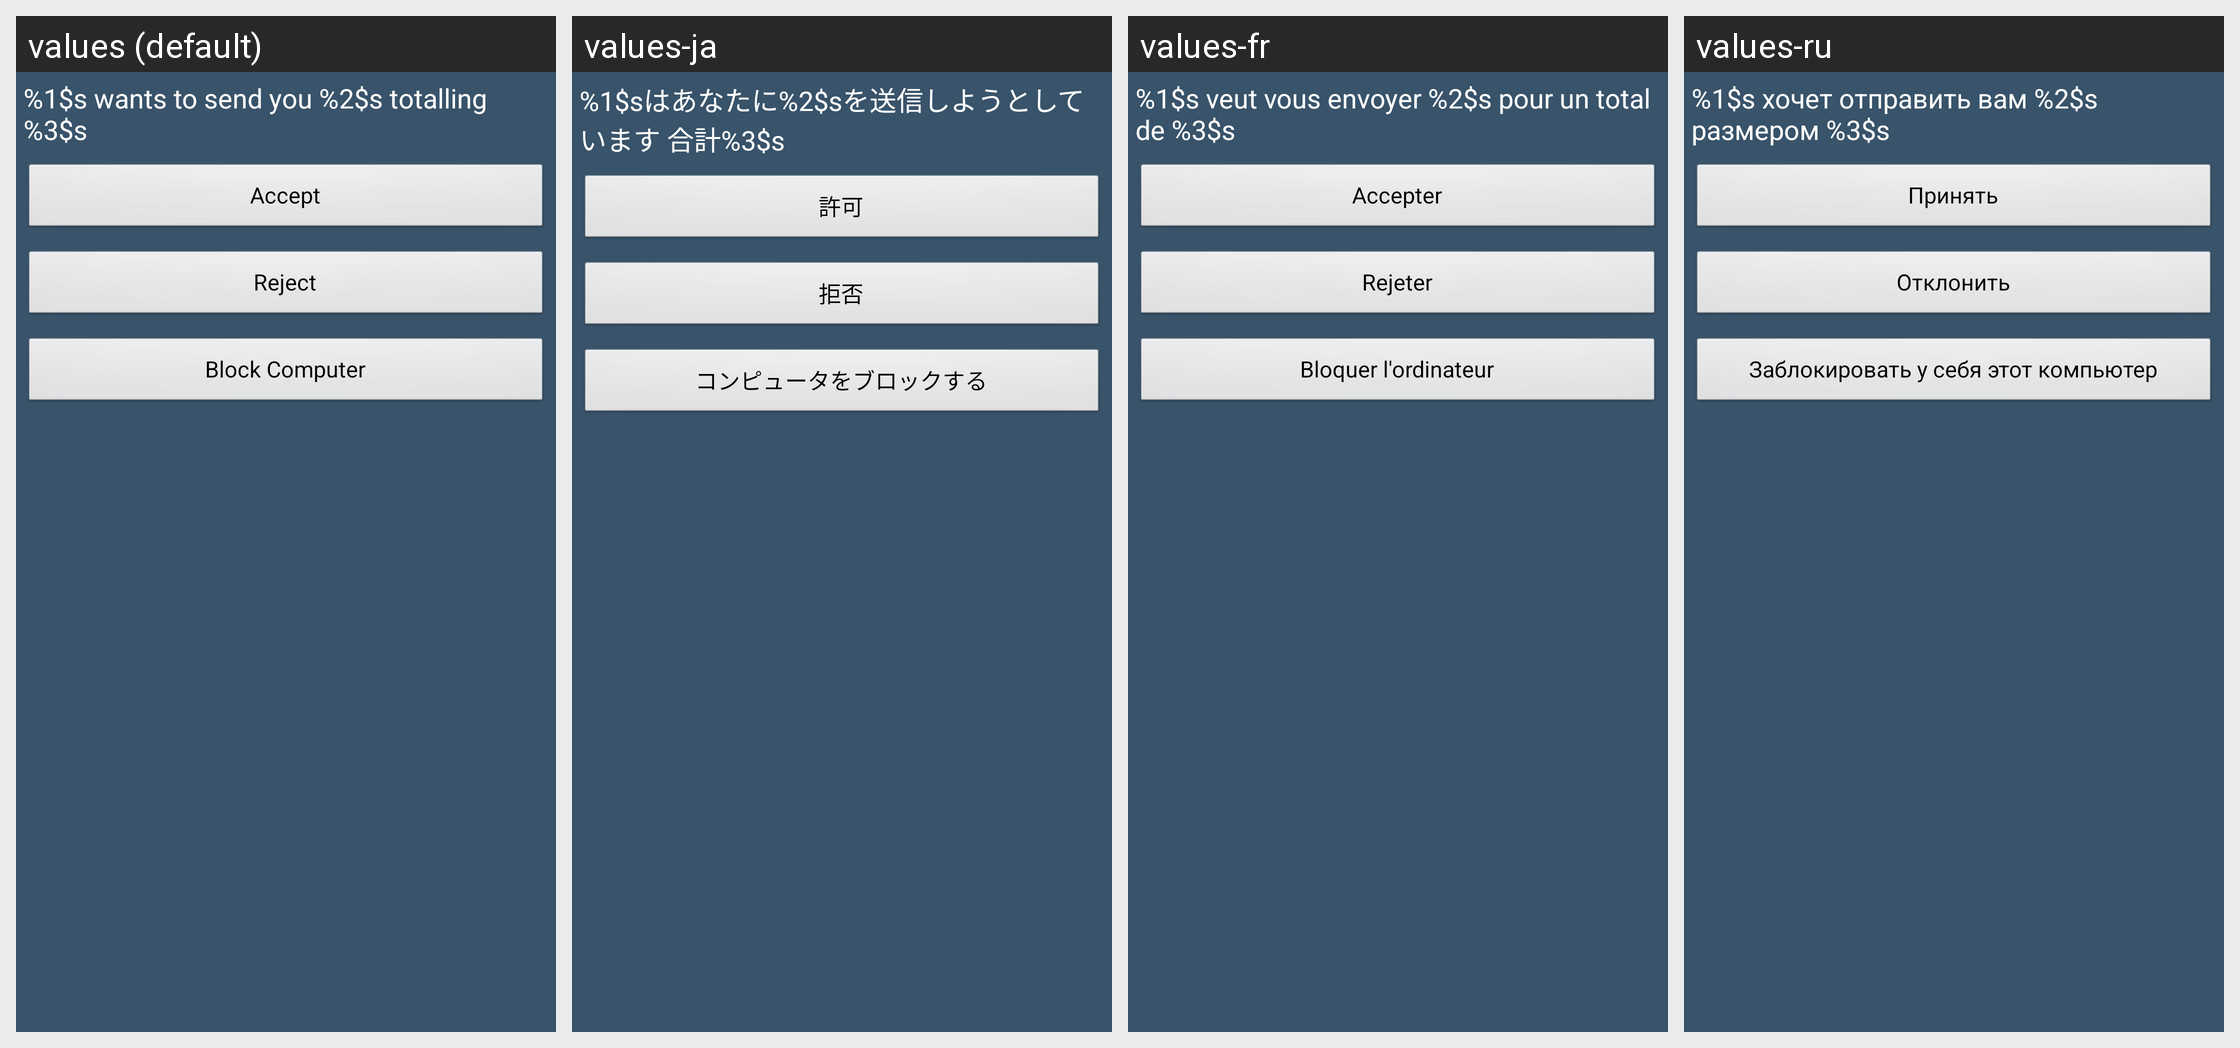

Locale-by-locale string values for the Android screen shown in this grid:
Android screen res/layout/dialog_desktop_upload_request.xml rendered under 4 locales, left to right: values (default), values-ja, values-fr, values-ru. Device: Nexus 5 (rendered at 1080×1920; each locale shown at half size, 540×960, under a caption strip naming it); theme Theme.FrostWire.
Other locales in the repository, not shown: values-ar, values-cn, values-cs, values-da, values-de, values-el, values-es, values-hi, values-hr, values-id, values-it, values-ko, values-nl, values-pl, values-pt, values-tr, values-ur, values-vi, values-zh.
Strings drawn on this screen, with the default value and each locale's value (text and hints the layout hard-codes, and strings that could not be matched under every locale, appear in the picture but are not listed):

dialog_desktop_upload_request_text_text
  values: %1$s wants to send you %2$s totalling %3$s
  values-ja: %1$sはあなたに%2$sを送信しようとしています 合計%3$s
  values-fr: %1$s veut vous envoyer %2$s pour un total de %3$s
  values-ru: %1$s хочет отправить вам %2$s размером %3$s

accept
  values: Accept
  values-ja: 許可
  values-fr: Accepter
  values-ru: Принять

reject
  values: Reject
  values-ja: 拒否
  values-fr: Rejeter
  values-ru: Отклонить

block_computer
  values: Block Computer
  values-ja: コンピュータをブロックする
  values-fr: Bloquer l'ordinateur
  values-ru: Заблокировать у себя этот компьютер
